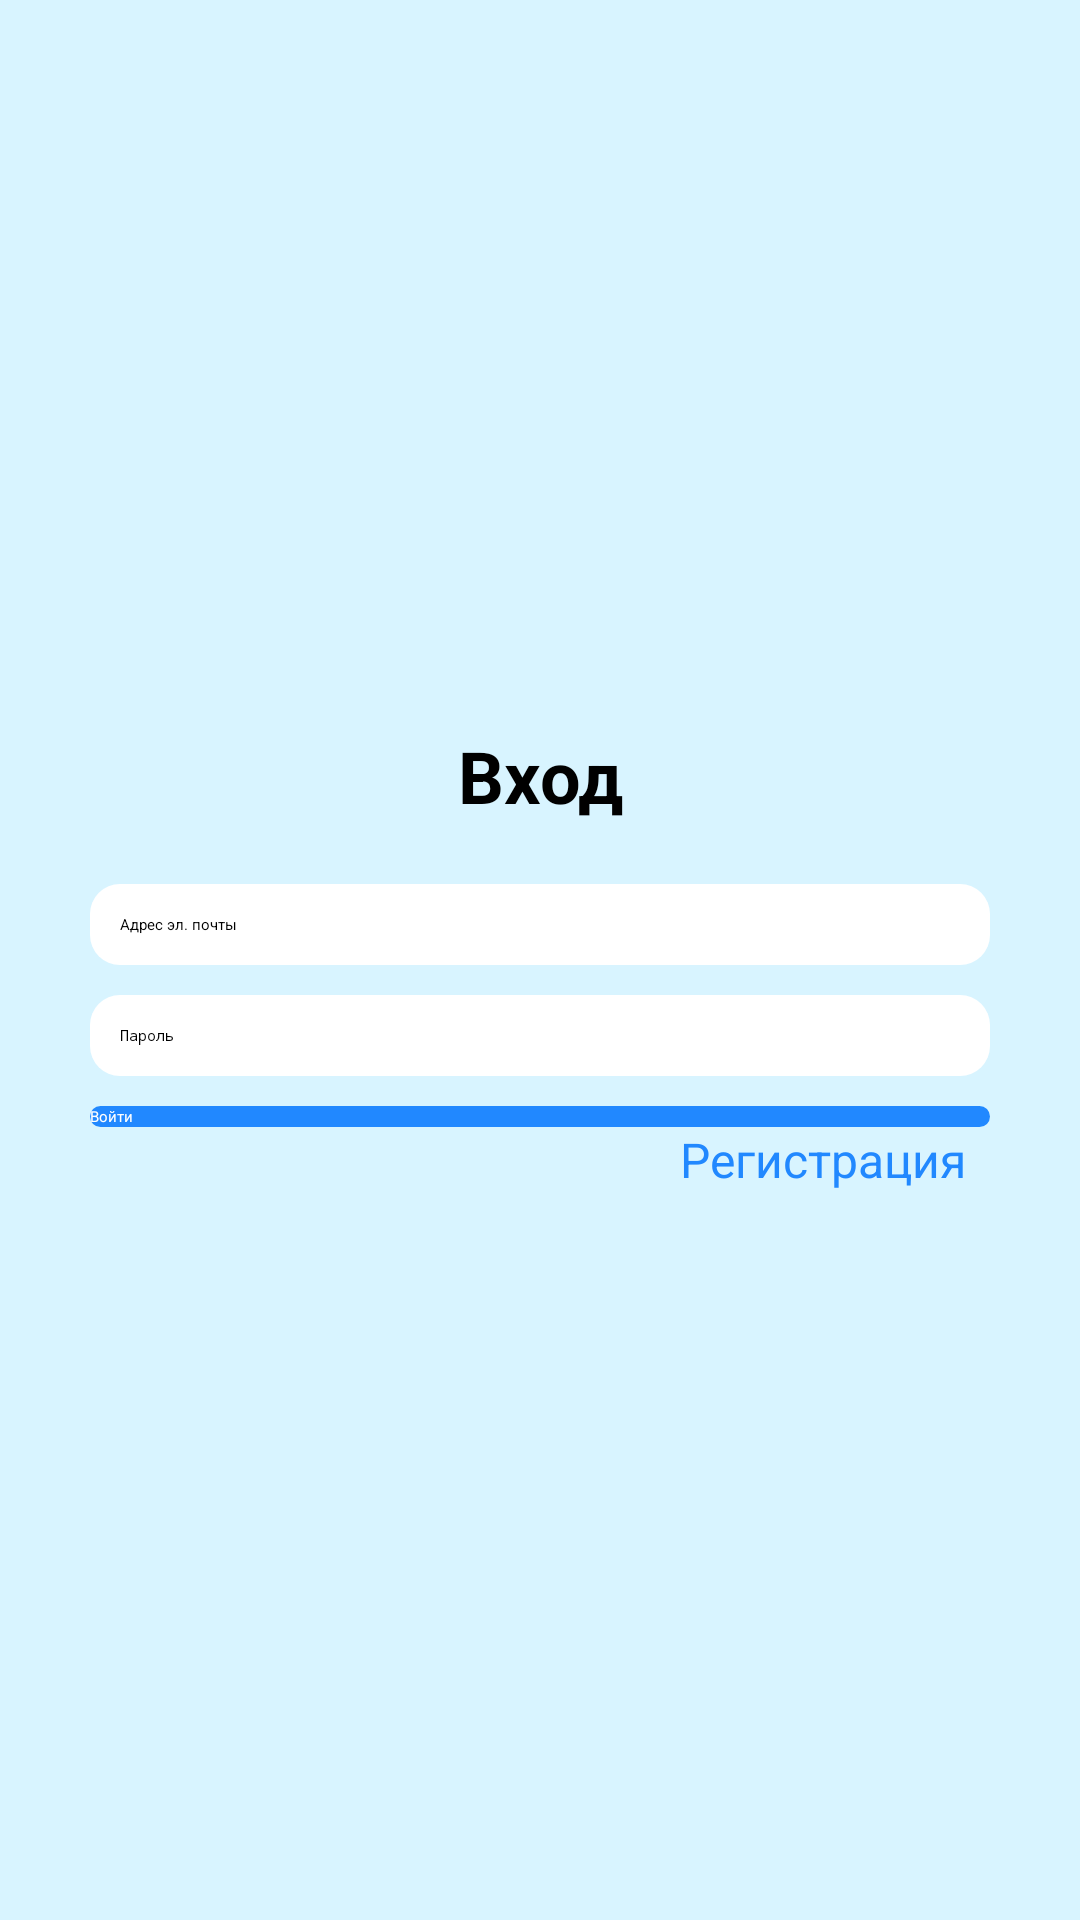

The Android layout XML behind this screen, and the referenced resources:
<!-- AndroidManifest.xml: application theme Theme.FirstApp -->
<!-- res/layout/activity_login.xml -->
<?xml version="1.0" encoding="utf-8"?>
<ScrollView xmlns:android="http://schemas.android.com/apk/res/android"
    xmlns:app="http://schemas.android.com/apk/res-auto"
    xmlns:tools="http://schemas.android.com/tools"
    android:layout_width="match_parent"
    android:layout_height="match_parent"
    tools:context=".LoginActivity"
    android:background="@color/background">

    <RelativeLayout
        android:minWidth="200dp"
        android:layout_width="300dp"
        android:layout_height="wrap_content"
        android:layout_gravity="center">

        <TextView
            android:id="@+id/entrance_tv_title"
            android:layout_width="match_parent"
            android:layout_height="wrap_content"
            android:gravity="center"
            android:textColor="@color/main_text_color"
            android:text="@string/entrance_title"
            android:textSize="24sp"
            android:textStyle="bold"/>

        <EditText
            android:id="@+id/email_et"
            android:layout_width="match_parent"
            android:layout_height="wrap_content"
            android:layout_below="@+id/entrance_tv_title"
            android:layout_alignParentStart="true"
            android:background="@drawable/input_form_layout"
            android:layout_marginTop="20dp"
            android:padding="10dp"
            android:hint="@string/email_input"
            android:importantForAutofill="no"
            android:inputType="textEmailAddress" />

        <EditText
            android:id="@+id/password_et"
            android:layout_width="match_parent"
            android:layout_height="wrap_content"
            android:layout_below="@+id/email_et"
            android:layout_alignParentStart="true"
            android:background="@drawable/input_form_layout"
            android:layout_marginTop="10dp"
            android:padding="10dp"
            android:hint="@string/password_input"
            android:importantForAutofill="no"
            android:inputType="textPassword" />

        <Button
            android:id="@+id/login_button"
            android:layout_width="match_parent"
            android:layout_height="wrap_content"
            android:layout_marginTop="10dp"
            android:layout_below="@+id/password_et"
            android:background="@drawable/button_background"
            android:textColor="@color/button_text_color"
            android:text="@string/entrance_text"
            android:textAllCaps="false" />

        <TextView
            android:id="@+id/registration_tv_link"
            android:layout_width="match_parent"
            android:layout_height="wrap_content"
            android:layout_below="@+id/login_button"
            android:gravity="end"
            android:text="@string/registration_title"
            android:textSize="16sp"
            android:paddingRight="25px"
            android:textColor="@color/button_color"/>

    </RelativeLayout>
</ScrollView>
<!-- resources referenced by this layout -->
<resources>
  <color name="background">@color/bckgr_light</color>
  <color name="button_color">@color/btn_light</color>
  <color name="button_text_color">@color/white</color>
  <color name="main_text_color">@color/main_text_light</color>
  <!-- drawable button_background (drawable) -->
  <?xml version="1.0" encoding="utf-8"?>
  <shape xmlns:android="http://schemas.android.com/apk/res/android" android:shape="rectangle">
      <solid android:color="@color/button_color" />
      <corners
          android:radius="10dp"
          />
  </shape>
  <!-- drawable input_form_layout (drawable) -->
  <?xml version="1.0" encoding="utf-8"?>
  <shape xmlns:android="http://schemas.android.com/apk/res/android">
      <solid android:color="@color/input_color" />
      <corners
          android:radius="10dp"
          />
  
  </shape>
  <string name="email_input">Адрес эл. почты</string>
  <string name="entrance_text">Войти</string>
  <string name="entrance_title">Вход</string>
  <string name="password_input">Пароль</string>
  <string name="registration_title">Регистрация</string>
  <style name="Theme.FirstApp" parent="Theme.AppCompat.Light.NoActionBar">
          
          <item name="colorPrimary">@color/purple_200</item>
          <item name="colorPrimaryVariant">@color/purple_700</item>
          <item name="colorOnPrimary">@color/black</item>
          
          <item name="colorSecondary">@color/teal_200</item>
          <item name="colorSecondaryVariant">@color/teal_200</item>
          <item name="colorOnSecondary">@color/black</item>
          
          <item name="android:statusBarColor" tools:targetApi="l">?attr/colorPrimaryVariant</item>
          
      </style>
  <color name="bckgr_light">#d8f4ff</color>
  <color name="btn_light">#2188ff</color>
  <color name="white">#FFFFFFFF</color>
  <color name="main_text_light">#FF000000</color>
  <color name="input_color">@color/input_light</color>
  <color name="purple_200">#FFBB86FC</color>
  <color name="purple_700">#FF3700B3</color>
  <color name="black">#FF000000</color>
  <color name="teal_200">#FF03DAC5</color>
  <color name="input_light">#FFFFFFFF</color>
</resources>
